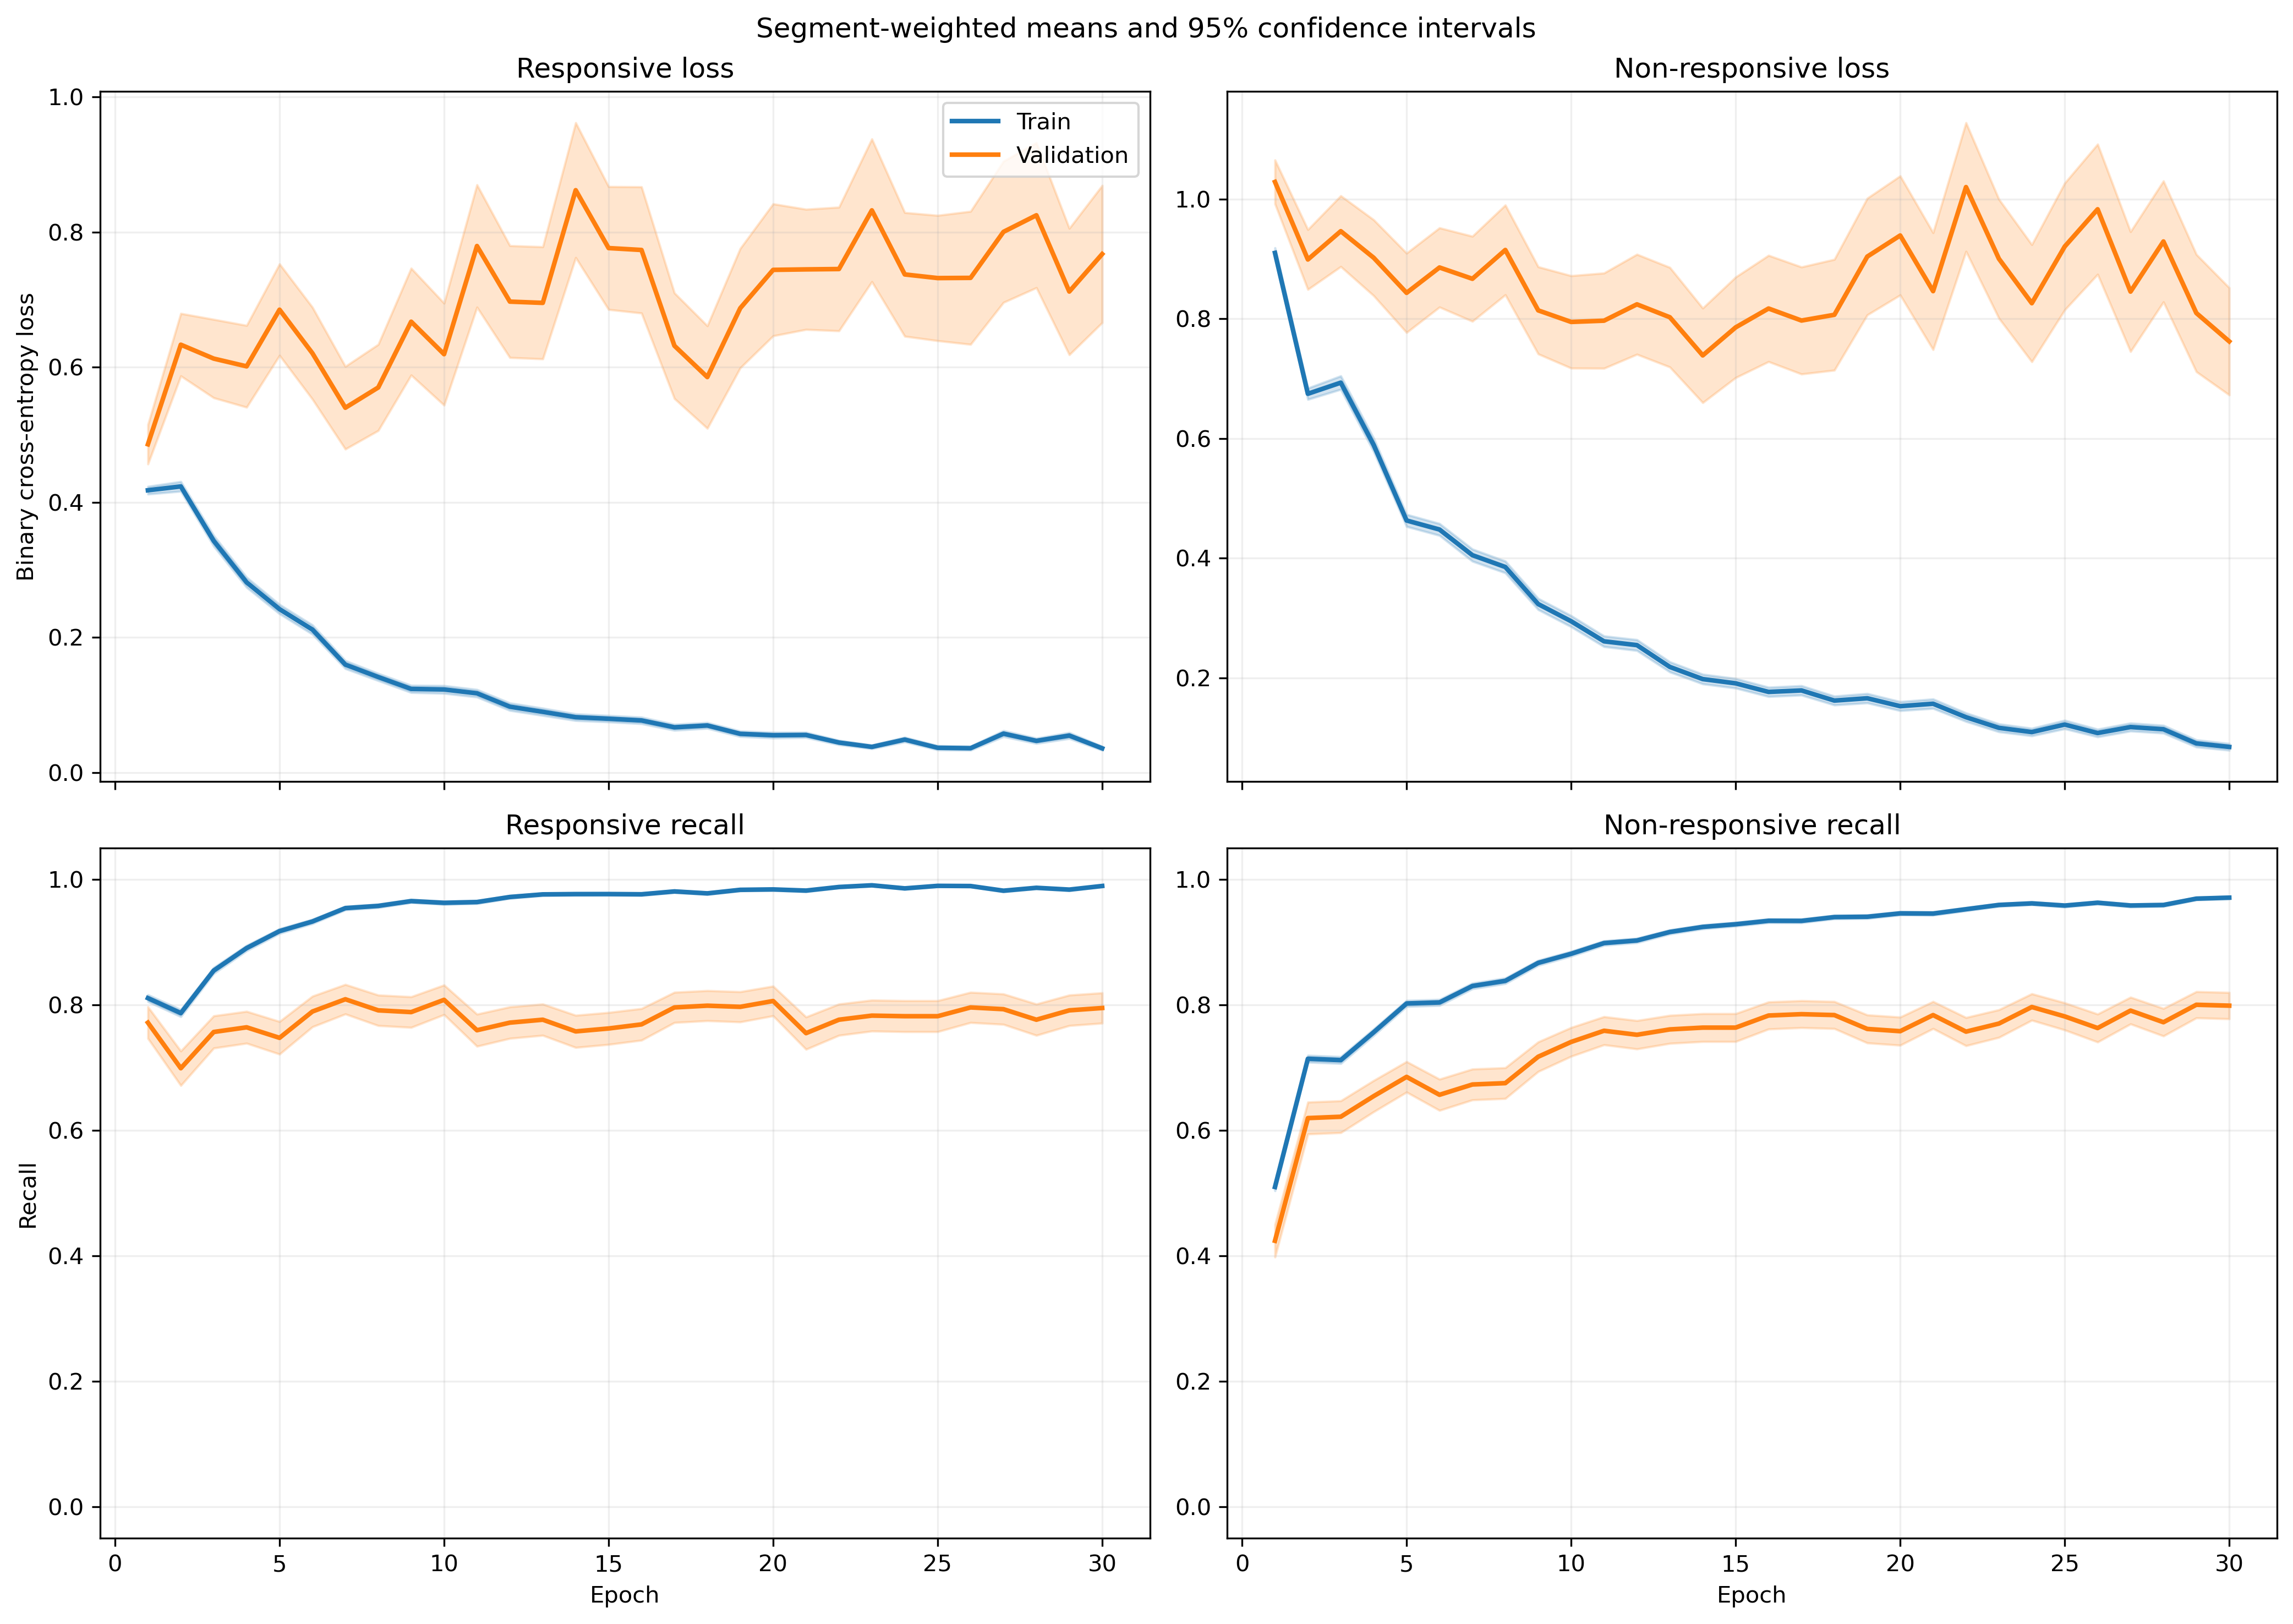

The file beside this chart, header and first rows:
fold, epoch, split, r_loss, r_loss_count, r_loss_sum, r_loss_sum_sq, r_recall, r_recall_count, r_recall_sum, r_recall_sum_sq, nr_loss, nr_loss_count, nr_loss_sum, nr_loss_sum_sq, nr_recall, nr_recall_count, nr_recall_sum, nr_recall_sum_sq
1, 1, train, 0.4132, 1063, 439.2, 396.8, 0.8335, 1063, 886.0, 886.0, 0.9067, 1401, 1270, 1895, 0.5082, 1401, 712.0, 712.0
1, 1, validation, 0.1157, 10, 1.157, 0.1666, 1.0, 10, 10.0, 10.0, , 0, 0.0, 0.0, , 0, 0.0, 0.0
1, 2, train, 0.4535, 1063, 482.1, 541.5, 0.7893, 1063, 839.0, 839.0, 0.6032, 1401, 845.1, 1225, 0.7352, 1401, 1030, 1030
1, 2, validation, 0.121, 10, 1.21, 0.2314, 1.0, 10, 10.0, 10.0, , 0, 0.0, 0.0, , 0, 0.0, 0.0
1, 3, train, 0.2924, 1063, 310.8, 242.5, 0.889, 1063, 945.0, 945.0, 0.701, 1401, 982.1, 1498, 0.6581, 1401, 922.0, 922.0
1, 3, validation, 0.129, 10, 1.29, 0.3299, 1.0, 10, 10.0, 10.0, , 0, 0.0, 0.0, , 0, 0.0, 0.0
1, 4, train, 0.259, 1063, 275.3, 364.6, 0.8946, 1063, 951.0, 951.0, 0.619, 1401, 867.2, 1865, 0.753, 1401, 1055, 1055
1, 4, validation, 0.0528, 10, 0.528, 0.05997, 1.0, 10, 10.0, 10.0, , 0, 0.0, 0.0, , 0, 0.0, 0.0
1, 5, train, 0.1968, 1063, 209.2, 196.3, 0.9454, 1063, 1005, 1005, 0.4556, 1401, 638.3, 1182, 0.8001, 1401, 1121, 1121
1, 5, validation, 0.1282, 10, 1.282, 0.3096, 1.0, 10, 10.0, 10.0, , 0, 0.0, 0.0, , 0, 0.0, 0.0
1, 6, train, 0.2088, 1063, 221.9, 306, 0.937, 1063, 996.0, 996.0, 0.3419, 1401, 479, 951.8, 0.8508, 1401, 1192, 1192
1, 6, validation, 0.03817, 10, 0.3817, 0.02826, 1.0, 10, 10.0, 10.0, , 0, 0.0, 0.0, , 0, 0.0, 0.0
1, 7, train, 0.2065, 1063, 219.5, 397.5, 0.9266, 1063, 985.0, 985.0, 0.3388, 1401, 474.7, 1045, 0.8551, 1401, 1198, 1198
1, 7, validation, 0.01998, 10, 0.1998, 0.006389, 1.0, 10, 10.0, 10.0, , 0, 0.0, 0.0, , 0, 0.0, 0.0
1, 8, train, 0.1793, 1063, 190.6, 353.5, 0.9473, 1063, 1007, 1007, 0.3139, 1401, 439.7, 939.7, 0.858, 1401, 1202, 1202
1, 8, validation, 0.01998, 10, 0.1998, 0.00567, 1.0, 10, 10.0, 10.0, , 0, 0.0, 0.0, , 0, 0.0, 0.0
1, 9, train, 0.2152, 1063, 228.7, 557, 0.9332, 1063, 992.0, 992.0, 0.2873, 1401, 402.5, 986.5, 0.8872, 1401, 1243, 1243
1, 9, validation, 0.01304, 10, 0.1304, 0.004036, 1.0, 10, 10.0, 10.0, , 0, 0.0, 0.0, , 0, 0.0, 0.0
1, 10, train, 0.1339, 1063, 142.3, 270, 0.9595, 1063, 1020, 1020, 0.255, 1401, 357.3, 823.8, 0.8944, 1401, 1253, 1253
1, 10, validation, 0.01121, 10, 0.1121, 0.002165, 1.0, 10, 10.0, 10.0, , 0, 0.0, 0.0, , 0, 0.0, 0.0
1, 11, train, 0.1667, 1063, 177.2, 412.5, 0.9407, 1063, 1000, 1000, 0.2156, 1401, 302.1, 838.5, 0.9208, 1401, 1290, 1290
1, 11, validation, 0.01537, 10, 0.1537, 0.008408, 1.0, 10, 10.0, 10.0, , 0, 0.0, 0.0, , 0, 0.0, 0.0
1, 12, train, 0.05642, 1063, 59.97, 64.82, 0.9906, 1063, 1053, 1053, 0.2673, 1401, 374.5, 781.2, 0.8915, 1401, 1249, 1249
1, 12, validation, 0.009757, 10, 0.09757, 0.00186, 1.0, 10, 10.0, 10.0, , 0, 0.0, 0.0, , 0, 0.0, 0.0
1, 13, train, 0.1035, 1063, 110.1, 198.4, 0.9765, 1063, 1038, 1038, 0.1573, 1401, 220.4, 529.9, 0.9336, 1401, 1308, 1308
1, 13, validation, 0.01652, 10, 0.1652, 0.00549, 1.0, 10, 10.0, 10.0, , 0, 0.0, 0.0, , 0, 0.0, 0.0
1, 14, train, 0.07374, 1063, 78.38, 73.83, 0.9802, 1063, 1042, 1042, 0.2199, 1401, 308.1, 663.4, 0.9179, 1401, 1286, 1286
1, 14, validation, 0.02424, 10, 0.2424, 0.01676, 1.0, 10, 10.0, 10.0, , 0, 0.0, 0.0, , 0, 0.0, 0.0
1, 15, train, 0.0708, 1063, 75.26, 91.8, 0.9784, 1063, 1040, 1040, 0.1972, 1401, 276.2, 780.6, 0.9293, 1401, 1302, 1302
1, 15, validation, 0.03127, 10, 0.3127, 0.0286, 1.0, 10, 10.0, 10.0, , 0, 0.0, 0.0, , 0, 0.0, 0.0
1, 16, train, 0.07436, 1063, 79.04, 235.9, 0.9802, 1063, 1042, 1042, 0.2055, 1401, 287.9, 964.7, 0.9343, 1401, 1309, 1309
1, 16, validation, 0.00396, 10, 0.0396, 0.0002692, 1.0, 10, 10.0, 10.0, , 0, 0.0, 0.0, , 0, 0.0, 0.0
1, 17, train, 0.06119, 1063, 65.05, 88.95, 0.9859, 1063, 1048, 1048, 0.1522, 1401, 213.2, 495.5, 0.9422, 1401, 1320, 1320
1, 17, validation, 0.01536, 10, 0.1536, 0.004852, 1.0, 10, 10.0, 10.0, , 0, 0.0, 0.0, , 0, 0.0, 0.0
1, 18, train, 0.02133, 1063, 22.67, 11.11, 0.9981, 1063, 1061, 1061, 0.2456, 1401, 344, 924.9, 0.9072, 1401, 1271, 1271
1, 18, validation, 0.005476, 10, 0.05476, 0.0005952, 1.0, 10, 10.0, 10.0, , 0, 0.0, 0.0, , 0, 0.0, 0.0
1, 19, train, 0.04199, 1063, 44.64, 122.7, 0.9906, 1063, 1053, 1053, 0.2075, 1401, 290.6, 1031, 0.9343, 1401, 1309, 1309
1, 19, validation, 0.003562, 10, 0.03562, 0.0002024, 1.0, 10, 10.0, 10.0, , 0, 0.0, 0.0, , 0, 0.0, 0.0
1, 20, train, 0.08573, 1063, 91.13, 148.8, 0.9718, 1063, 1033, 1033, 0.08314, 1401, 116.5, 307.1, 0.9736, 1401, 1364, 1364
1, 20, validation, 0.1273, 10, 1.273, 1.449, 0.9, 10, 9.0, 9.0, , 0, 0.0, 0.0, , 0, 0.0, 0.0
1, 21, train, 0.06091, 1063, 64.75, 110.6, 0.9784, 1063, 1040, 1040, 0.1606, 1401, 225, 778, 0.9543, 1401, 1337, 1337
1, 21, validation, 0.00234, 10, 0.0234, 0.0001207, 1.0, 10, 10.0, 10.0, , 0, 0.0, 0.0, , 0, 0.0, 0.0
1, 22, train, 0.04741, 1063, 50.4, 65.26, 0.9859, 1063, 1048, 1048, 0.1007, 1401, 141.1, 392.4, 0.9657, 1401, 1353, 1353
1, 22, validation, 0.006479, 10, 0.06479, 0.0007737, 1.0, 10, 10.0, 10.0, , 0, 0.0, 0.0, , 0, 0.0, 0.0
1, 23, train, 0.02462, 1063, 26.17, 12.39, 0.9953, 1063, 1058, 1058, 0.1405, 1401, 196.8, 487.1, 0.9543, 1401, 1337, 1337
1, 23, validation, 0.003949, 10, 0.03949, 0.0002462, 1.0, 10, 10.0, 10.0, , 0, 0.0, 0.0, , 0, 0.0, 0.0
1, 24, train, 0.05302, 1063, 56.36, 70.62, 0.9802, 1063, 1042, 1042, 0.1754, 1401, 245.8, 707.1, 0.9422, 1401, 1320, 1320
1, 24, validation, 0.002158, 10, 0.02158, 0.0001175, 1.0, 10, 10.0, 10.0, , 0, 0.0, 0.0, , 0, 0.0, 0.0
1, 25, train, 0.04462, 1063, 47.43, 96.35, 0.9878, 1063, 1050, 1050, 0.08775, 1401, 122.9, 324.9, 0.97, 1401, 1359, 1359
1, 25, validation, 0.003415, 10, 0.03415, 0.0002701, 1.0, 10, 10.0, 10.0, , 0, 0.0, 0.0, , 0, 0.0, 0.0
1, 26, train, 0.07517, 1063, 79.91, 93.63, 0.9727, 1063, 1034, 1034, 0.06513, 1401, 91.25, 214.9, 0.9814, 1401, 1375, 1375
1, 26, validation, 0.008495, 10, 0.08495, 0.001669, 1.0, 10, 10.0, 10.0, , 0, 0.0, 0.0, , 0, 0.0, 0.0
1, 27, train, 0.01663, 1063, 17.68, 5.214, 0.9972, 1063, 1060, 1060, 0.1055, 1401, 147.8, 408.7, 0.9672, 1401, 1355, 1355
1, 27, validation, 0.003118, 10, 0.03118, 0.000173, 1.0, 10, 10.0, 10.0, , 0, 0.0, 0.0, , 0, 0.0, 0.0
1, 28, train, 0.03276, 1063, 34.82, 56.77, 0.9906, 1063, 1053, 1053, 0.09498, 1401, 133.1, 436.3, 0.97, 1401, 1359, 1359
1, 28, validation, 0.002154, 10, 0.02154, 8.85810952695465e-05, 1.0, 10, 10.0, 10.0, , 0, 0.0, 0.0, , 0, 0.0, 0.0
1, 29, train, 0.03842, 1063, 40.84, 26.41, 0.9897, 1063, 1052, 1052, 0.113, 1401, 158.3, 349.2, 0.9622, 1401, 1348, 1348
1, 29, validation, 0.008015, 10, 0.08015, 0.001455, 1.0, 10, 10.0, 10.0, , 0, 0.0, 0.0, , 0, 0.0, 0.0
1, 30, train, 0.01849, 1063, 19.65, 13.25, 0.9962, 1063, 1059, 1059, 0.09544, 1401, 133.7, 340.5, 0.965, 1401, 1352, 1352
1, 30, validation, 0.00311, 10, 0.0311, 0.0001677, 1.0, 10, 10.0, 10.0, , 0, 0.0, 0.0, , 0, 0.0, 0.0
... 1,140 more rows
